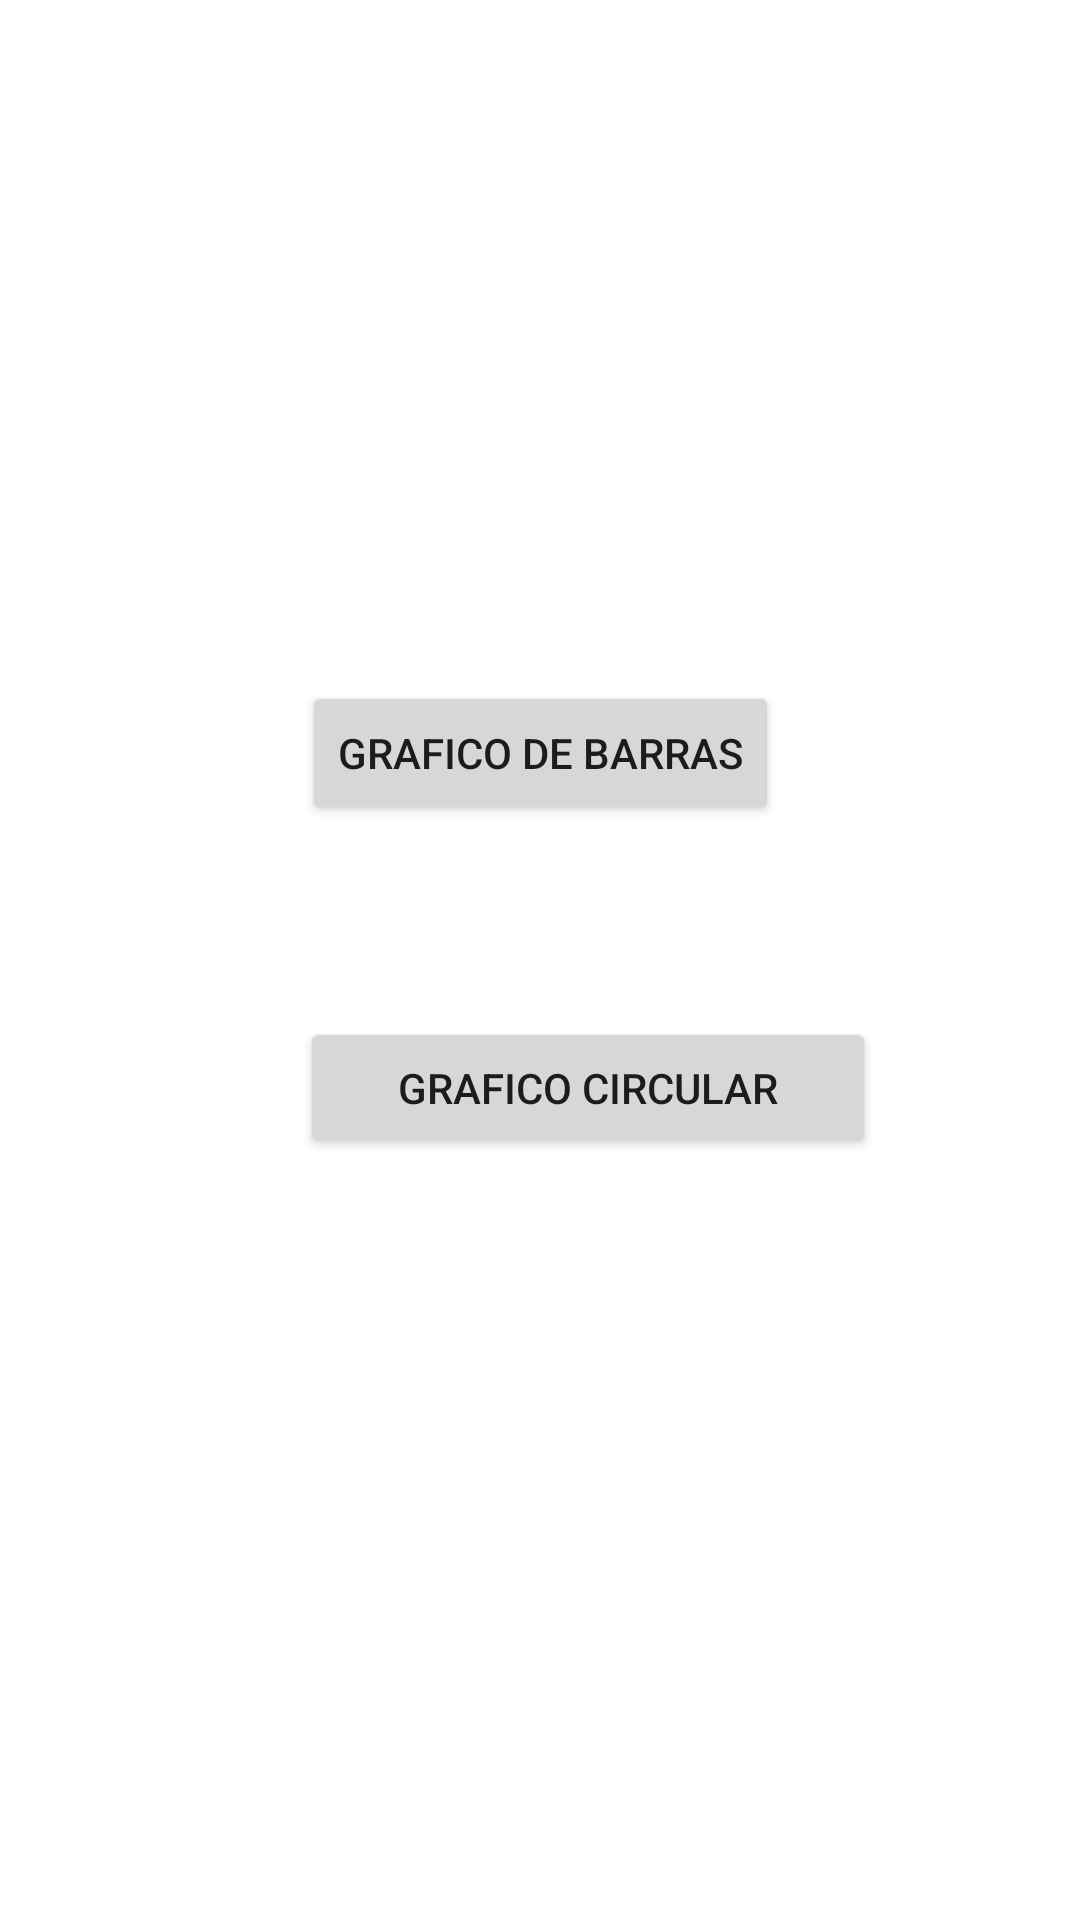

Layout XML and referenced resources for this Android screen:
<!-- AndroidManifest.xml: application theme Theme.LAB06IDNP -->
<!-- res/layout/activity_main.xml -->
<?xml version="1.0" encoding="utf-8"?>
<androidx.constraintlayout.widget.ConstraintLayout xmlns:android="http://schemas.android.com/apk/res/android"
    xmlns:app="http://schemas.android.com/apk/res-auto"
    xmlns:tools="http://schemas.android.com/tools"
    android:layout_width="match_parent"
    android:layout_height="match_parent"
    tools:context=".MainActivity">

    <Button
        android:id="@+id/btnBarra"
        android:layout_width="wrap_content"
        android:layout_height="wrap_content"
        android:layout_marginStart="111dp"
        android:layout_marginTop="227dp"
        android:layout_marginEnd="111dp"
        android:text="Grafico de barras"
        app:layout_constraintEnd_toEndOf="parent"
        app:layout_constraintStart_toStartOf="parent"
        app:layout_constraintTop_toTopOf="parent" />

    <Button
        android:id="@+id/btnCircular"
        android:layout_width="192dp"
        android:layout_height="47dp"
        android:layout_marginStart="100dp"
        android:layout_marginTop="64dp"
        android:text="Grafico Circular"
        app:layout_constraintStart_toStartOf="parent"
        app:layout_constraintTop_toBottomOf="@+id/btnBarra" />
</androidx.constraintlayout.widget.ConstraintLayout>
<!-- resources referenced by this layout -->
<resources>
  <style name="Theme.LAB06IDNP" parent="Theme.MaterialComponents.DayNight.DarkActionBar">
          
          <item name="colorPrimary">@color/purple_500</item>
          <item name="colorPrimaryVariant">@color/purple_700</item>
          <item name="colorOnPrimary">@color/white</item>
          
          <item name="colorSecondary">@color/teal_200</item>
          <item name="colorSecondaryVariant">@color/teal_700</item>
          <item name="colorOnSecondary">@color/black</item>
          
          <item name="android:statusBarColor">?attr/colorPrimaryVariant</item>
          
      </style>
  <!-- not gathered from this repository: default colours our renderer supplied (Android Studio template values) -->
  <color name="purple_500">#FF6200EE</color>
  <color name="purple_700">#FF3700B3</color>
  <color name="teal_200">#FF03DAC5</color>
  <color name="teal_700">#FF018786</color>
  <color name="black">#FF000000</color>
  <color name="white">#FFFFFFFF</color>
</resources>
